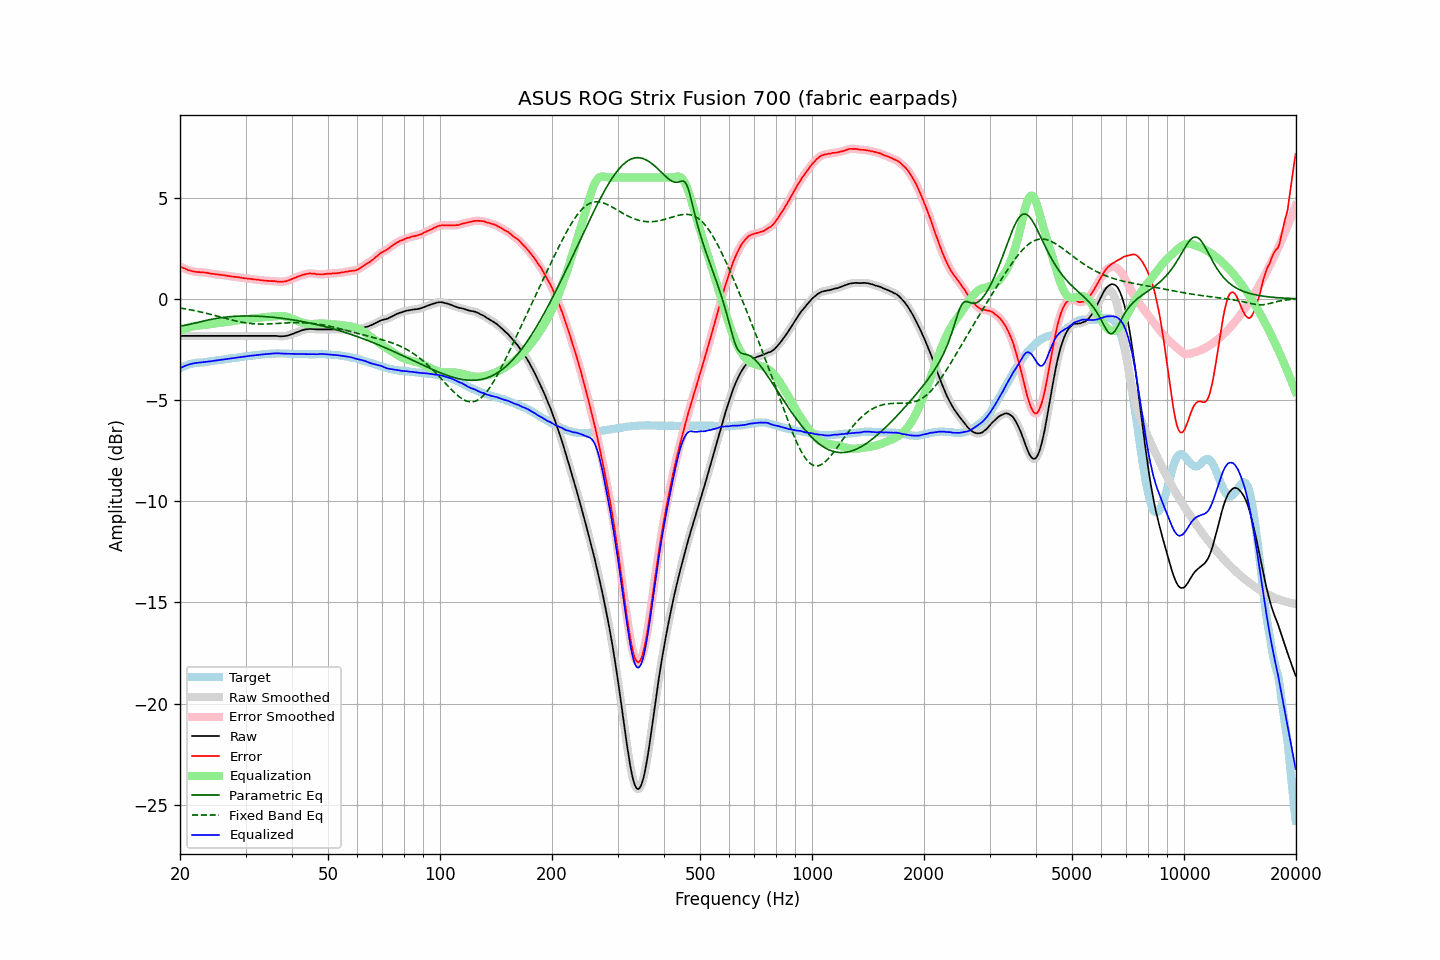

Data behind this chart, as committed beside it:
frequency, raw, error, smoothed, error_smoothed, equalization, parametric_eq, fixed_band_eq, equalized_raw, equalized_smoothed, target
20.00, -1.83, 1.60, -1.83, 1.60, -1.60, -1.34, -0.45, -3.43, -3.43, -3.43
20.20, -1.83, 1.56, -1.83, 1.56, -1.56, -1.33, -0.47, -3.39, -3.39, -3.39
20.40, -1.83, 1.52, -1.83, 1.52, -1.52, -1.32, -0.48, -3.35, -3.35, -3.35
20.61, -1.83, 1.50, -1.83, 1.49, -1.49, -1.31, -0.49, -3.32, -3.32, -3.33
20.81, -1.83, 1.46, -1.83, 1.46, -1.46, -1.29, -0.51, -3.29, -3.29, -3.29
21.02, -1.83, 1.42, -1.83, 1.43, -1.43, -1.28, -0.52, -3.26, -3.26, -3.25
21.23, -1.83, 1.40, -1.83, 1.40, -1.40, -1.26, -0.54, -3.24, -3.24, -3.23
21.44, -1.83, 1.38, -1.83, 1.38, -1.38, -1.24, -0.55, -3.21, -3.21, -3.21
21.66, -1.83, 1.36, -1.83, 1.36, -1.36, -1.23, -0.57, -3.19, -3.19, -3.19
21.87, -1.83, 1.35, -1.83, 1.35, -1.35, -1.21, -0.58, -3.18, -3.18, -3.18
22.09, -1.83, 1.33, -1.83, 1.33, -1.34, -1.19, -0.60, -3.17, -3.17, -3.16
22.31, -1.83, 1.32, -1.83, 1.32, -1.33, -1.17, -0.62, -3.16, -3.16, -3.15
22.54, -1.83, 1.32, -1.83, 1.32, -1.32, -1.15, -0.63, -3.15, -3.15, -3.15
22.76, -1.83, 1.31, -1.83, 1.31, -1.31, -1.13, -0.65, -3.15, -3.15, -3.14
22.99, -1.83, 1.31, -1.83, 1.31, -1.31, -1.11, -0.67, -3.14, -3.14, -3.14
23.22, -1.83, 1.30, -1.83, 1.30, -1.30, -1.09, -0.69, -3.13, -3.13, -3.14
23.45, -1.83, 1.29, -1.83, 1.29, -1.29, -1.07, -0.71, -3.12, -3.12, -3.13
23.69, -1.83, 1.28, -1.83, 1.28, -1.28, -1.05, -0.73, -3.11, -3.11, -3.12
23.92, -1.83, 1.26, -1.83, 1.26, -1.27, -1.04, -0.75, -3.10, -3.10, -3.10
24.16, -1.83, 1.24, -1.83, 1.25, -1.25, -1.02, -0.77, -3.09, -3.09, -3.08
24.40, -1.83, 1.23, -1.83, 1.24, -1.24, -1.01, -0.79, -3.07, -3.07, -3.07
24.65, -1.83, 1.24, -1.83, 1.23, -1.23, -0.99, -0.81, -3.06, -3.06, -3.07
24.89, -1.83, 1.22, -1.83, 1.22, -1.22, -0.98, -0.83, -3.05, -3.05, -3.05
25.14, -1.83, 1.21, -1.83, 1.21, -1.21, -0.96, -0.85, -3.04, -3.04, -3.04
25.39, -1.83, 1.20, -1.83, 1.20, -1.20, -0.95, -0.87, -3.03, -3.03, -3.03
25.65, -1.83, 1.19, -1.83, 1.19, -1.19, -0.94, -0.89, -3.02, -3.02, -3.02
25.91, -1.83, 1.18, -1.83, 1.18, -1.18, -0.93, -0.92, -3.01, -3.01, -3.01
26.16, -1.83, 1.17, -1.83, 1.17, -1.17, -0.92, -0.94, -3.00, -3.00, -3.00
26.43, -1.83, 1.16, -1.83, 1.16, -1.15, -0.91, -0.96, -2.99, -2.99, -2.99
26.69, -1.83, 1.14, -1.83, 1.14, -1.14, -0.90, -0.98, -2.98, -2.98, -2.97
26.96, -1.83, 1.13, -1.83, 1.13, -1.13, -0.89, -1.00, -2.96, -2.96, -2.96
27.23, -1.83, 1.12, -1.83, 1.12, -1.12, -0.88, -1.02, -2.95, -2.95, -2.95
27.50, -1.83, 1.10, -1.83, 1.11, -1.11, -0.88, -1.04, -2.94, -2.94, -2.93
27.77, -1.83, 1.10, -1.83, 1.10, -1.10, -0.87, -1.06, -2.93, -2.93, -2.93
28.05, -1.83, 1.08, -1.83, 1.09, -1.09, -0.86, -1.08, -2.92, -2.92, -2.92
28.33, -1.83, 1.08, -1.83, 1.08, -1.08, -0.86, -1.10, -2.91, -2.91, -2.92
28.62, -1.83, 1.07, -1.83, 1.07, -1.07, -0.86, -1.12, -2.90, -2.90, -2.90
28.90, -1.83, 1.06, -1.83, 1.06, -1.05, -0.85, -1.13, -2.89, -2.89, -2.89
29.19, -1.83, 1.05, -1.83, 1.04, -1.04, -0.85, -1.15, -2.88, -2.88, -2.88
29.48, -1.83, 1.03, -1.83, 1.03, -1.03, -0.85, -1.16, -2.86, -2.86, -2.86
29.78, -1.83, 1.02, -1.83, 1.02, -1.02, -0.85, -1.18, -2.85, -2.85, -2.85
30.08, -1.83, 1.01, -1.83, 1.01, -1.01, -0.85, -1.19, -2.84, -2.84, -2.84
30.38, -1.83, 1.00, -1.83, 1.00, -1.00, -0.85, -1.20, -2.83, -2.83, -2.83
30.68, -1.83, 0.99, -1.83, 0.99, -0.99, -0.85, -1.21, -2.82, -2.82, -2.82
30.99, -1.83, 0.98, -1.83, 0.98, -0.98, -0.85, -1.22, -2.81, -2.81, -2.82
31.30, -1.83, 0.97, -1.83, 0.97, -0.97, -0.85, -1.23, -2.80, -2.80, -2.81
31.61, -1.83, 0.96, -1.83, 0.96, -0.96, -0.85, -1.23, -2.80, -2.80, -2.79
31.93, -1.83, 0.96, -1.83, 0.95, -0.95, -0.85, -1.24, -2.79, -2.79, -2.79
32.24, -1.83, 0.95, -1.83, 0.95, -0.94, -0.86, -1.24, -2.78, -2.78, -2.78
32.57, -1.83, 0.94, -1.83, 0.94, -0.94, -0.86, -1.25, -2.77, -2.77, -2.77
32.89, -1.83, 0.92, -1.83, 0.93, -0.93, -0.86, -1.25, -2.76, -2.76, -2.75
33.22, -1.83, 0.92, -1.83, 0.92, -0.92, -0.87, -1.25, -2.75, -2.75, -2.75
33.55, -1.83, 0.90, -1.83, 0.91, -0.91, -0.87, -1.25, -2.74, -2.74, -2.74
33.89, -1.83, 0.91, -1.83, 0.90, -0.90, -0.88, -1.25, -2.73, -2.73, -2.74
34.23, -1.83, 0.89, -1.83, 0.89, -0.89, -0.89, -1.24, -2.73, -2.73, -2.72
34.57, -1.83, 0.89, -1.83, 0.89, -0.89, -0.89, -1.24, -2.72, -2.72, -2.72
34.92, -1.83, 0.88, -1.83, 0.88, -0.88, -0.90, -1.24, -2.71, -2.71, -2.71
35.27, -1.83, 0.87, -1.83, 0.88, -0.88, -0.91, -1.23, -2.71, -2.71, -2.71
35.62, -1.83, 0.87, -1.83, 0.87, -0.87, -0.91, -1.23, -2.70, -2.70, -2.71
35.97, -1.83, 0.88, -1.83, 0.87, -0.86, -0.92, -1.23, -2.70, -2.70, -2.71
... 635 more rows
